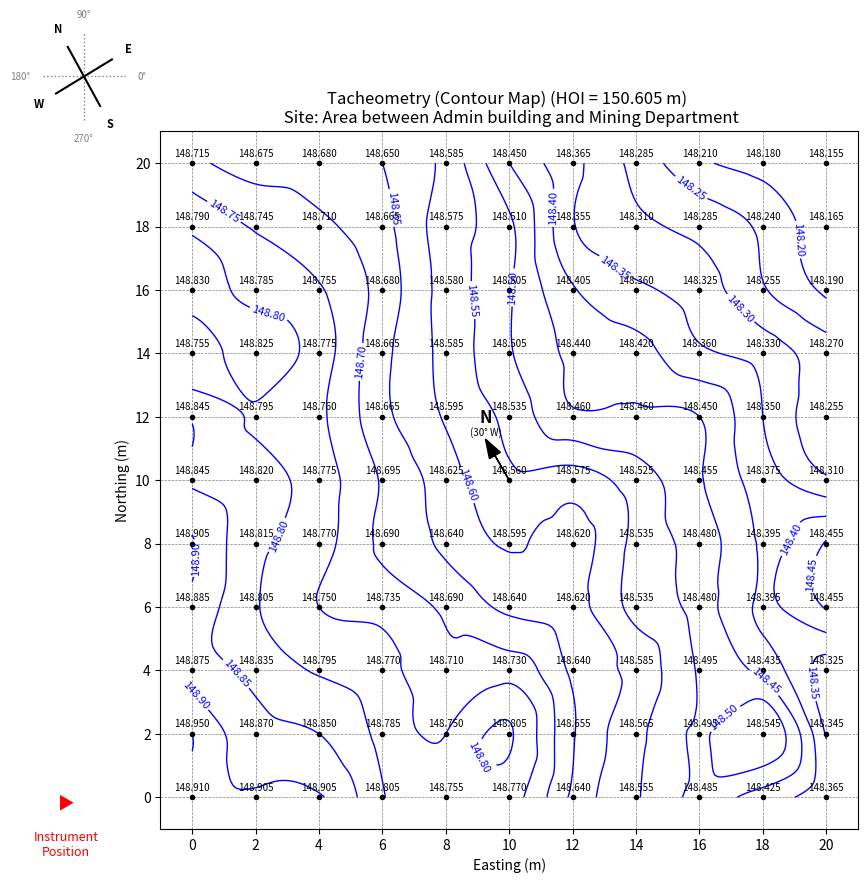

Write the Python code that produced this figure.
import numpy as np
import matplotlib.pyplot as plt
import math
from scipy.interpolate import griddata # Import for smoothing contours

# --- Input Data ---
staff_readings_list = [
   [1.890, 1.930, 1.925, 1.955, 2.020, 2.155, 2.240, 2.320, 2.395, 2.425, 2.450],
   [1.815, 1.860, 1.895, 1.940, 2.030, 2.095, 2.250, 2.295, 2.320, 2.365, 2.440],
   [1.775, 1.820, 1.850, 1.925, 2.025, 2.100, 2.200, 2.245, 2.280, 2.350, 2.415],
   [1.850, 1.780, 1.830, 1.940, 2.020, 2.100, 2.165, 2.185, 2.245, 2.275, 2.335],
   [1.760, 1.810, 1.845, 1.940, 2.010, 2.070, 2.145, 2.145, 2.155, 2.255, 2.350],
   [1.760, 1.785, 1.830, 1.910, 1.980, 2.045, 2.030, 2.080, 2.150, 2.230, 2.295],
   [1.700, 1.790, 1.835, 1.915, 1.965, 2.010, 1.985, 2.070, 2.125, 2.210, 2.150],
   [1.720, 1.800, 1.855, 1.870, 1.915, 1.965, 1.985, 2.070, 2.125, 2.210, 2.150],
   [1.730, 1.770, 1.810, 1.835, 1.895, 1.875, 1.965, 2.020, 2.110, 2.170, 2.280],
   [1.655, 1.735, 1.755, 1.820, 1.855, 1.800, 1.950, 2.040, 2.110, 2.060, 2.260],
   [1.695, 1.700, 1.700, 1.800, 1.850, 1.835, 1.965, 2.050, 2.120, 2.180, 2.240]
   ]
HOI = 150.605  # Height of Instrument (m)
grid_spacing = 2  # meters
grid_dimension = 20 # meters

# --- Data Preparation ---
flipped = np.flipud(staff_readings_list)
staff_readings = np.array(flipped)

# --- Calculations ---
rl_values = HOI - staff_readings
num_points_y, num_points_x = staff_readings.shape
x_coords = np.linspace(0, grid_dimension, num_points_x)
y_coords = np.linspace(0, grid_dimension, num_points_y)
X_orig, Y_orig = np.meshgrid(x_coords, y_coords)

# --- Interpolation for Smoothing ---
points = np.array([X_orig.ravel(), Y_orig.ravel()]).T
values = rl_values.ravel()
grid_x_fine, grid_y_fine = np.mgrid[0:grid_dimension:200j, 0:grid_dimension:200j]
print("Interpolating data for smoother contours...")
grid_z_fine = griddata(points, values, (grid_x_fine, grid_y_fine), method='cubic')

# --- Plotting ---
print("Generating contour map...")

# Define figure size
fig, ax = plt.subplots(figsize=(9, 9.5)) # Adjusted height slightly

# Set background color to white
fig.patch.set_facecolor('white')
ax.patch.set_facecolor('white')

# Define contour levels
min_rl = np.nanmin(rl_values)
max_rl = np.nanmax(rl_values)
contour_levels = np.arange(np.floor(min_rl * 20) / 20, np.ceil(max_rl * 20) / 20 + 0.05, 0.05)
print(f"Calculated RL Range: {min_rl:.3f}m to {max_rl:.3f}m")
print(f"Using Contour Levels: {contour_levels}")


# Plot the SMOOTH contour lines using the FINE grid
CS = ax.contour(grid_x_fine, grid_y_fine, grid_z_fine,
                levels=contour_levels, colors='blue', linewidths=1.0)

# Add labels to the contour lines
ax.clabel(CS, inline=True, fontsize=8, fmt='%1.2f')

# Plot the ORIGINAL grid points and their RL values
for i in range(num_points_y):
    for j in range(num_points_x):
        ax.plot(x_coords[j], y_coords[i], 'ko', markersize=3)
        if i < rl_values.shape[0] and j < rl_values.shape[1]:
             ax.text(x_coords[j], y_coords[i] + 0.15, f'{rl_values[i, j]:.3f}',
                     ha='center', va='bottom', fontsize=7, color='black')

# --- Add North Arrow (Centered) ---
arrow_base_x = 10
arrow_base_y = 10
arrow_length = 1.5
north_angle_deg_from_vertical_west = 30 # The angle given: 30 deg West of Vertical
north_angle_deg = 90 + north_angle_deg_from_vertical_west # Angle from +X axis (Easting)
north_angle_rad = math.radians(north_angle_deg)
arrow_dx = arrow_length * math.cos(north_angle_rad)
arrow_dy = arrow_length * math.sin(north_angle_rad)
ax.arrow(arrow_base_x, arrow_base_y, arrow_dx, arrow_dy,
         head_width=0.4, head_length=0.6, fc='black', ec='black',
         length_includes_head=True, zorder=10)
label_offset = 0.4
label_x = arrow_base_x + arrow_dx
label_y = arrow_base_y + arrow_dy + label_offset
ax.text(label_x, label_y, 'N', fontsize=12, fontweight='bold',
        ha='center', va='bottom', zorder=10)
ax.text(label_x, label_y, f"({north_angle_deg_from_vertical_west}° W)",
        fontsize=7, ha='center', va='top', zorder=10)

# --- Formatting Main Plot Area ---
ax.set_xticks(x_coords)
ax.set_yticks(y_coords)
ax.grid(True, which='both', linestyle='--', linewidth=0.5, color='grey')
ax.set_xlabel("Easting (m)")
ax.set_ylabel("Northing (m)")
ax.set_title(f"Tacheometry (Contour Map) (HOI = {HOI:.3f} m) \n Site: Area between Admin building and Mining Department")
ax.set_aspect('equal', adjustable='box')
ax.set_xlim(-grid_spacing / 2, grid_dimension + grid_spacing / 2)
ax.set_ylim(-grid_spacing / 2, grid_dimension + grid_spacing / 2)

# --- Add Instrument Symbol OUTSIDE Axes ---
plt.subplots_adjust(bottom=0.15, top=0.9, right=0.9) # Adjust margins for symbols
fig.text(0.02, 0.13, "Instrument\nPosition", ha='center', va='baseline', fontsize=9, color='red')
fig.text(0.02, 0.18, u"▶", ha='center', va='baseline', fontsize=12, color='red')

# --- Add Rotated Cardinal Direction Rose with Degrees ---
# Create a small inset axes in the top-left corner (moved from top-right for colorbar)
ax_rose = fig.add_axes([-0.01, 0.90, 0.1, 0.1]) # Position near top LEFT, slightly larger
ax_rose.axis('off')

center_x, center_y = 0.5, 0.5
arm_len = 0.30 # Shorter arms
label_dist = arm_len + 0.18 # Distance for N,E,S,W labels
ref_len = arm_len + 0.08 # Length for reference cross
degree_dist = ref_len + 0.12 # Distance for degree labels

# 1. Draw Reference Cross (aligned with map grid)
ax_rose.plot([center_x - ref_len, center_x + ref_len], [center_y, center_y],
             color='grey', linestyle=':', lw=1) # Horizontal (Map East-West)
ax_rose.plot([center_x, center_x], [center_y - ref_len, center_y + ref_len],
             color='grey', linestyle=':', lw=1) # Vertical (Map North-South)

# 2. Add Degree Labels for Reference Cross
ax_rose.text(center_x + degree_dist, center_y, '0°', color='grey', fontsize=7, ha='left', va='center') # East
ax_rose.text(center_x, center_y + degree_dist, '90°', color='grey', fontsize=7, ha='center', va='bottom') # North
ax_rose.text(center_x - degree_dist, center_y, '180°', color='grey', fontsize=7, ha='right', va='center') # West
ax_rose.text(center_x, center_y - degree_dist, '270°', color='grey', fontsize=7, ha='center', va='top') # South


# 3. Define True Cardinal Directions (Angles from Map +X axis)
directions = { 'N': 120, 'E': 30, 'S': -60, 'W': 210 }

# 4. Draw Rotated Arms and Labels
for label, angle_deg in directions.items():
    angle_rad = math.radians(angle_deg)
    # Arm endpoint
    end_x = center_x + arm_len * math.cos(angle_rad)
    end_y = center_y + arm_len * math.sin(angle_rad)
    # Label position
    lab_x = center_x + label_dist * math.cos(angle_rad)
    lab_y = center_y + label_dist * math.sin(angle_rad)

    # Draw arm
    ax_rose.plot([center_x, end_x], [center_y, end_y], 'k-', lw=1.5)
    # Draw label
    ax_rose.text(lab_x, lab_y, label, ha='center', va='center', fontsize=8, fontweight='bold')


# --- SAVE FIGURE ---
# **Important:** Add this line BEFORE plt.show()
output_filename = 'contour_uncolored.svg'
fig.savefig(output_filename, format='svg', bbox_inches='tight')
print(f"Map saved as SVG: {output_filename}")

# Display the plot
plt.show()


print("\n--- Reduced Levels (RLs) Grid (Original Data - Flipped Input) ---")
# Print the RL values in a grid format for reference
print("   ", end="")
for x in x_coords:
    print(f"{x:6.1f}m", end=" ")
print("\n" + "-" * (8 * num_points_x + 4))
for i in range(num_points_y):
    print(f"{y_coords[i]:4.1f}m|", end="")
    for j in range(num_points_x):
        print(f"{rl_values[i, j]:7.3f}", end=" ")
    print()